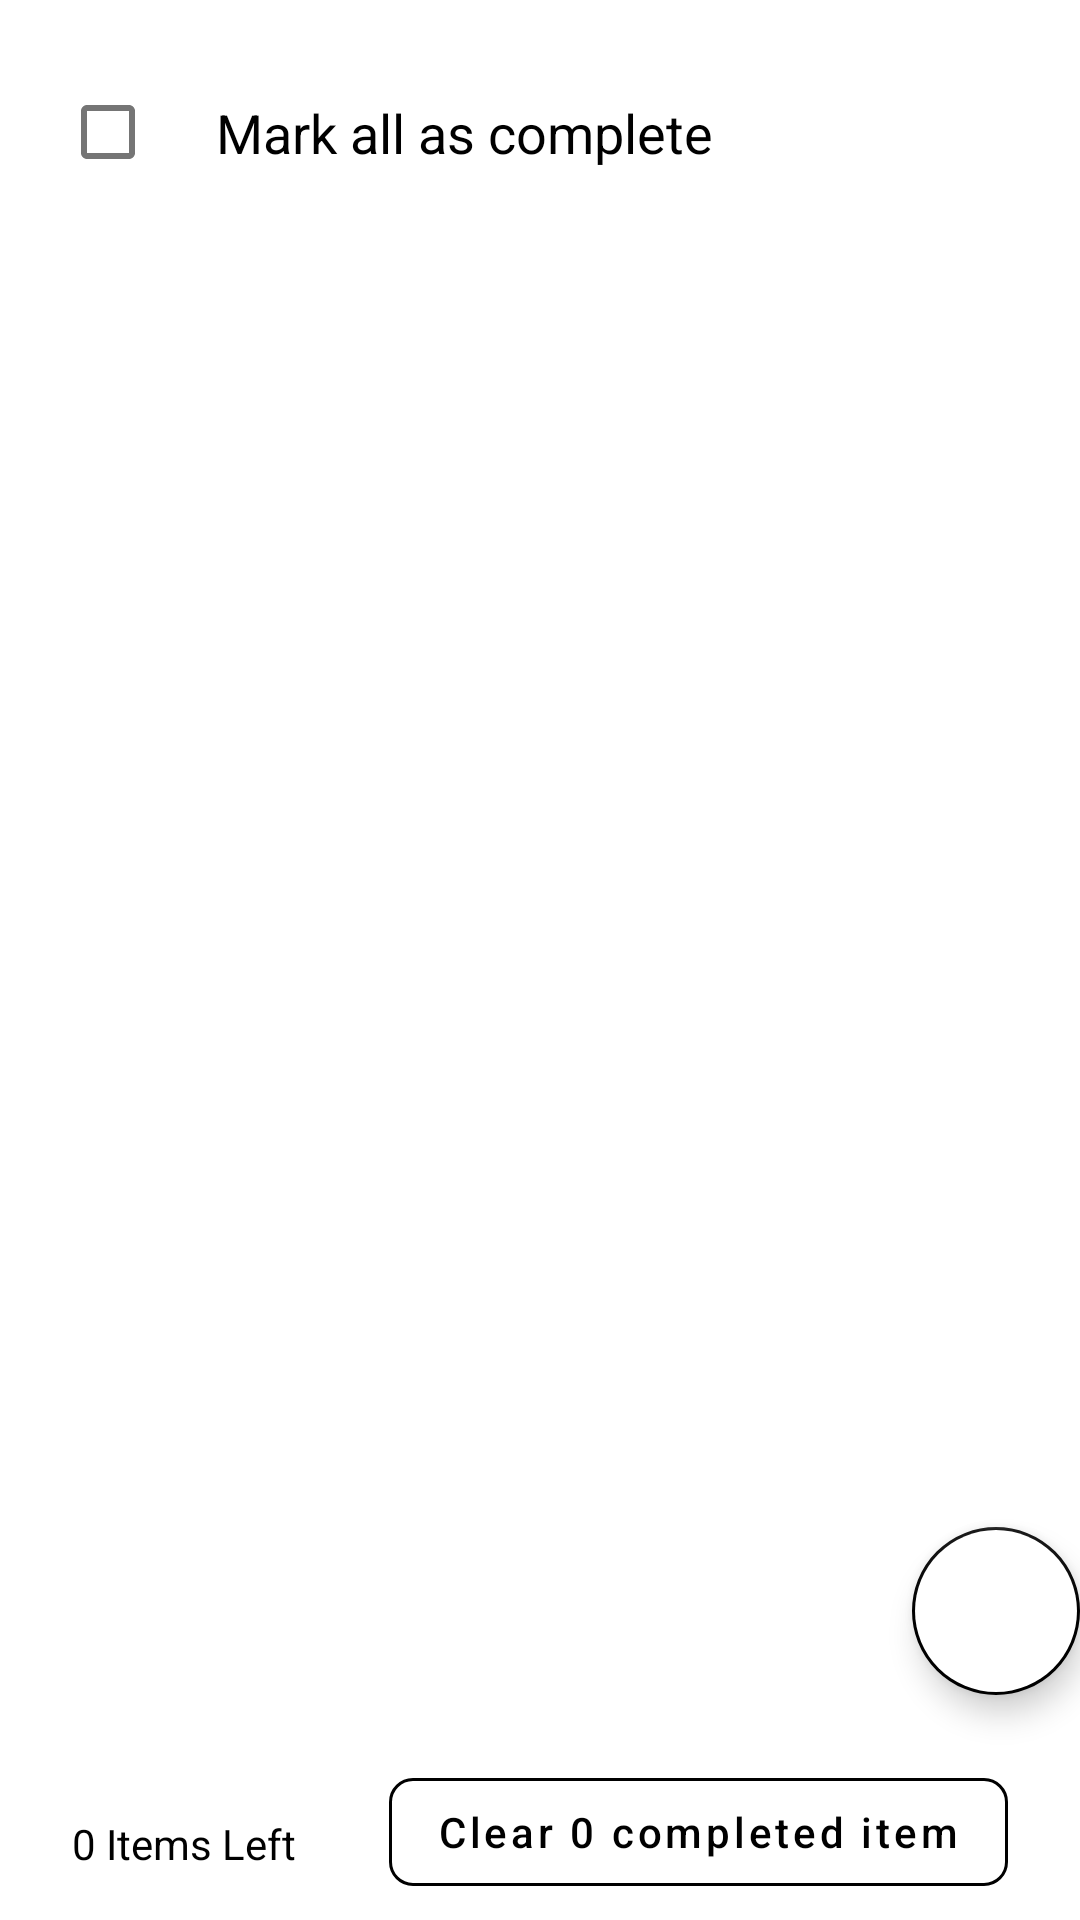

Reconstruct the res/layout file that produces this screen, plus the resources it refers to.
<!-- AndroidManifest.xml: application theme Theme.TaskList -->
<!-- res/layout/fragment_task_list.xml -->
<?xml version="1.0" encoding="utf-8"?>
<androidx.constraintlayout.widget.ConstraintLayout xmlns:android="http://schemas.android.com/apk/res/android"
    xmlns:app="http://schemas.android.com/apk/res-auto"
    xmlns:tools="http://schemas.android.com/tools"
    android:layout_width="match_parent"
    android:layout_height="match_parent"
    tools:context=".ui.tasklist.TaskListFragment">

    <CheckBox
        android:id="@+id/check_for_all"
        android:layout_width="40dp"
        android:layout_height="40dp"
        android:layout_marginStart="16dp"
        android:layout_marginTop="24dp"
        app:layout_constraintStart_toStartOf="parent"
        app:layout_constraintTop_toTopOf="parent" />

    <TextView
        android:id="@+id/tv_text"
        android:layout_width="0dp"
        android:layout_height="wrap_content"
        android:layout_marginStart="16dp"
        android:layout_marginEnd="16dp"
        android:text="@string/text_mark_all"
        android:textColor="@color/black"
        android:textSize="18sp"
        app:layout_constraintBottom_toBottomOf="@id/check_for_all"
        app:layout_constraintEnd_toEndOf="parent"
        app:layout_constraintStart_toEndOf="@id/check_for_all"
        app:layout_constraintTop_toTopOf="@id/check_for_all" />

    <androidx.recyclerview.widget.RecyclerView
        android:id="@+id/rv_task_list"
        android:layout_width="0dp"
        android:layout_height="0dp"
        android:layout_marginTop="8dp"
        app:layout_constraintBottom_toTopOf="@id/tv_items_left"
        app:layout_constraintEnd_toEndOf="parent"
        app:layout_constraintStart_toStartOf="parent"
        app:layout_constraintTop_toBottomOf="@id/check_for_all"
        tools:listitem="@layout/item_task" />

    <TextView
        android:id="@+id/tv_items_left"
        android:layout_width="0dp"
        android:layout_height="wrap_content"
        android:layout_marginStart="24dp"
        android:layout_marginBottom="16dp"
        android:paddingTop="24dp"
        android:text="0 Items Left"
        android:textColor="@color/black"
        android:textSize="14sp"
        app:layout_constraintBottom_toBottomOf="parent"
        app:layout_constraintStart_toStartOf="parent" />

    <com.google.android.material.button.MaterialButton
        android:id="@+id/btn_clear_task"
        style="@style/Widget.MaterialComponents.Button.OutlinedButton"
        android:layout_width="wrap_content"
        android:layout_height="wrap_content"
        android:layout_marginEnd="24dp"
        android:text="Clear 0 completed item"
        android:textAllCaps="false"
        android:textColor="@color/black"
        app:backgroundTint="@color/white"
        app:cornerRadius="8dp"
        app:layout_constraintBottom_toBottomOf="parent"
        app:layout_constraintEnd_toEndOf="parent"
        app:layout_constraintTop_toBottomOf="@id/rv_task_list"
        app:strokeColor="@color/black" />

    <com.google.android.material.floatingactionbutton.FloatingActionButton
        android:id="@+id/fab"
        android:layout_width="wrap_content"
        android:layout_height="wrap_content"
        android:layout_marginEnd="@dimen/fab_margin"
        android:layout_marginBottom="16dp"
        android:backgroundTint="@color/white"
        android:contentDescription="@string/text_cd_fab"
        app:backgroundTint="@color/black"
        app:borderWidth="1dp"
        app:layout_constraintBottom_toBottomOf="@id/rv_task_list"
        app:layout_constraintEnd_toEndOf="parent"
        app:srcCompat="@drawable/ic_baseline_add_24" />

    <TextView
        android:id="@+id/empty_text"
        android:layout_width="wrap_content"
        android:layout_height="wrap_content"
        android:text="@string/empty_list"
        android:textColor="@color/black"
        android:textSize="24sp"
        android:textStyle="bold"
        android:visibility="gone"
        app:layout_constraintBottom_toBottomOf="parent"
        app:layout_constraintEnd_toEndOf="parent"
        app:layout_constraintStart_toStartOf="parent"
        app:layout_constraintTop_toTopOf="parent" />

    <ProgressBar
        android:id="@+id/progress_bar"
        style="?android:attr/progressBarStyle"
        android:layout_width="wrap_content"
        android:layout_height="wrap_content"
        android:visibility="gone"
        app:layout_constraintBottom_toBottomOf="parent"
        app:layout_constraintEnd_toEndOf="parent"
        app:layout_constraintStart_toStartOf="parent"
        app:layout_constraintTop_toTopOf="parent" />

</androidx.constraintlayout.widget.ConstraintLayout>
<!-- res/layout/item_task.xml (included above) -->
<?xml version="1.0" encoding="utf-8"?>
<androidx.constraintlayout.widget.ConstraintLayout xmlns:android="http://schemas.android.com/apk/res/android"
    xmlns:app="http://schemas.android.com/apk/res-auto"
    xmlns:tools="http://schemas.android.com/tools"
    android:layout_width="match_parent"
    android:layout_height="wrap_content"
    android:padding="16dp">

    <CheckBox
        android:id="@+id/check_done"
        android:layout_width="40dp"
        android:layout_height="40dp"
        app:layout_constraintStart_toStartOf="parent"
        app:layout_constraintTop_toTopOf="parent" />

    <TextView
        android:id="@+id/tv_text"
        android:layout_width="0dp"
        android:layout_height="wrap_content"
        android:layout_marginStart="16dp"
        android:textColor="@color/black"
        android:textSize="18sp"
        android:textStyle="bold"
        app:layout_constraintBottom_toBottomOf="@id/check_done"
        app:layout_constraintEnd_toEndOf="parent"
        app:layout_constraintStart_toEndOf="@id/check_done"
        app:layout_constraintTop_toTopOf="@id/check_done"
        tools:text="Task to do" />

    <TextView
        android:id="@+id/tv_date"
        android:layout_width="wrap_content"
        android:layout_height="wrap_content"
        android:layout_marginStart="16dp"
        android:textColor="@color/black"
        android:textSize="16sp"
        app:layout_constraintStart_toEndOf="@id/check_done"
        app:layout_constraintTop_toBottomOf="@id/check_done"
        tools:text="31/10/2022" />

</androidx.constraintlayout.widget.ConstraintLayout>
<!-- resources referenced by this layout -->
<resources>
  <color name="black">#FF000000</color>
  <color name="white">#FFFFFFFF</color>
  <string name="empty_list">There is no task</string>
  <string name="text_cd_fab">Add Task Button</string>
  <string name="text_mark_all">Mark all as complete</string>
  <style name="Theme.TaskList" parent="Theme.MaterialComponents.DayNight.DarkActionBar">
          
          <item name="colorPrimary">@color/light_black</item>
          <item name="colorPrimaryVariant">@color/deep_black</item>
          <item name="colorOnPrimary">@color/white</item>
          
          <item name="colorSecondary">@color/light_black</item>
          <item name="colorSecondaryVariant">@color/deep_black</item>
          <item name="colorOnSecondary">@color/black</item>
          
          <item name="android:statusBarColor" tools:targetApi="l">?attr/colorPrimaryVariant</item>
          
      </style>
  <color name="light_black">#1e1e1e</color>
  <color name="deep_black">#111111</color>
</resources>
